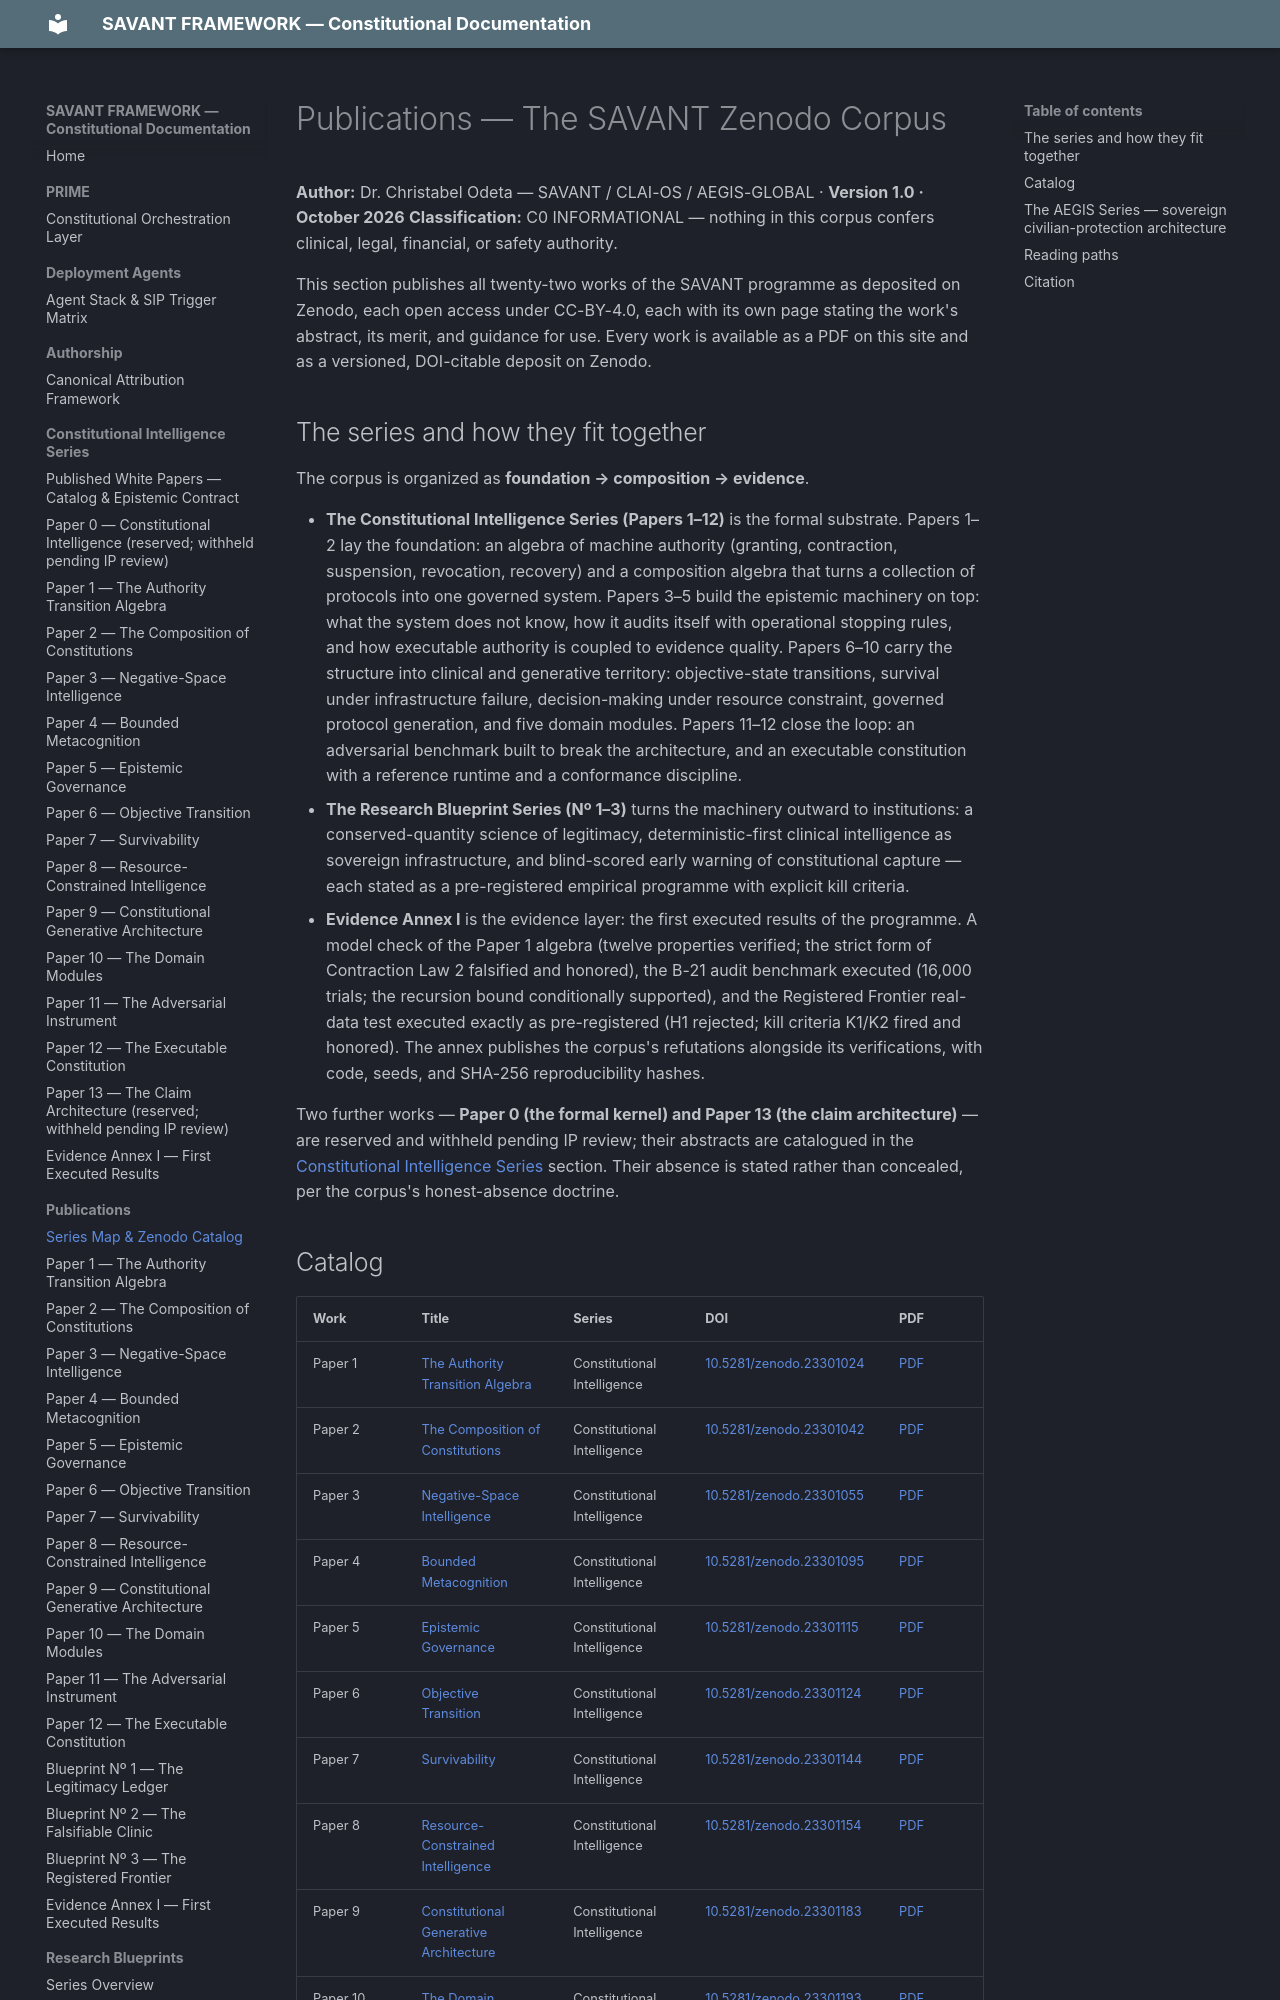

repository: SAVANT-FRAMEWORK/savant-docs · page: publications/index.html · generator: mkdocs

---
title: Publications — The SAVANT Zenodo Corpus
description: All twenty-two published works of the SAVANT programme — the Constitutional Intelligence Series, the Research Blueprint Series, Evidence Annex I, and the AEGIS Series — with DOIs, merits, and guidance for use.
---

# Publications — The SAVANT Zenodo Corpus

**Author:** Dr. Christabel Odeta — SAVANT / CLAI-OS / AEGIS-GLOBAL · **Version 1.0 · October 2026**
**Classification:** C0 INFORMATIONAL — nothing in this corpus confers clinical, legal, financial, or safety authority.

This section publishes all twenty-two works of the SAVANT programme as deposited on
Zenodo, each open access under CC-BY-4.0, each with its own page stating the work's
abstract, its merit, and guidance for use. Every work is available as a PDF on this
site and as a versioned, DOI-citable deposit on Zenodo.

## The series and how they fit together

The corpus is organized as **foundation → composition → evidence**.

- **The Constitutional Intelligence Series (Papers 1–12)** is the formal substrate.
  Papers 1–2 lay the foundation: an algebra of machine authority (granting,
  contraction, suspension, revocation, recovery) and a composition algebra that
  turns a collection of protocols into one governed system. Papers 3–5 build the
  epistemic machinery on top: what the system does not know, how it audits itself
  with operational stopping rules, and how executable authority is coupled to
  evidence quality. Papers 6–10 carry the structure into clinical and generative
  territory: objective-state transitions, survival under infrastructure failure,
  decision-making under resource constraint, governed protocol generation, and five
  domain modules. Papers 11–12 close the loop: an adversarial benchmark built to
  break the architecture, and an executable constitution with a reference runtime
  and a conformance discipline.
- **The Research Blueprint Series (Nº 1–3)** turns the machinery outward to
  institutions: a conserved-quantity science of legitimacy, deterministic-first
  clinical intelligence as sovereign infrastructure, and blind-scored early warning
  of constitutional capture — each stated as a pre-registered empirical programme
  with explicit kill criteria.
- **Evidence Annex I** is the evidence layer: the first executed results of the
  programme. A model check of the Paper 1 algebra (twelve properties verified; the
  strict form of Contraction Law 2 falsified and honored), the B-21 audit benchmark
  executed (16,000 trials; the recursion bound conditionally supported), and the
  Registered Frontier real-data test executed exactly as pre-registered (H1
  rejected; kill criteria K1/K2 fired and honored). The annex publishes the
  corpus's refutations alongside its verifications, with code, seeds, and SHA-256
  reproducibility hashes.

Two further works — **Paper 0 (the formal kernel) and Paper 13 (the claim
architecture)** — are reserved and withheld pending IP review; their abstracts are
catalogued in the [Constitutional Intelligence Series](../constitutional-intelligence/index.md)
section. Their absence is stated rather than concealed, per the corpus's
honest-absence doctrine.
